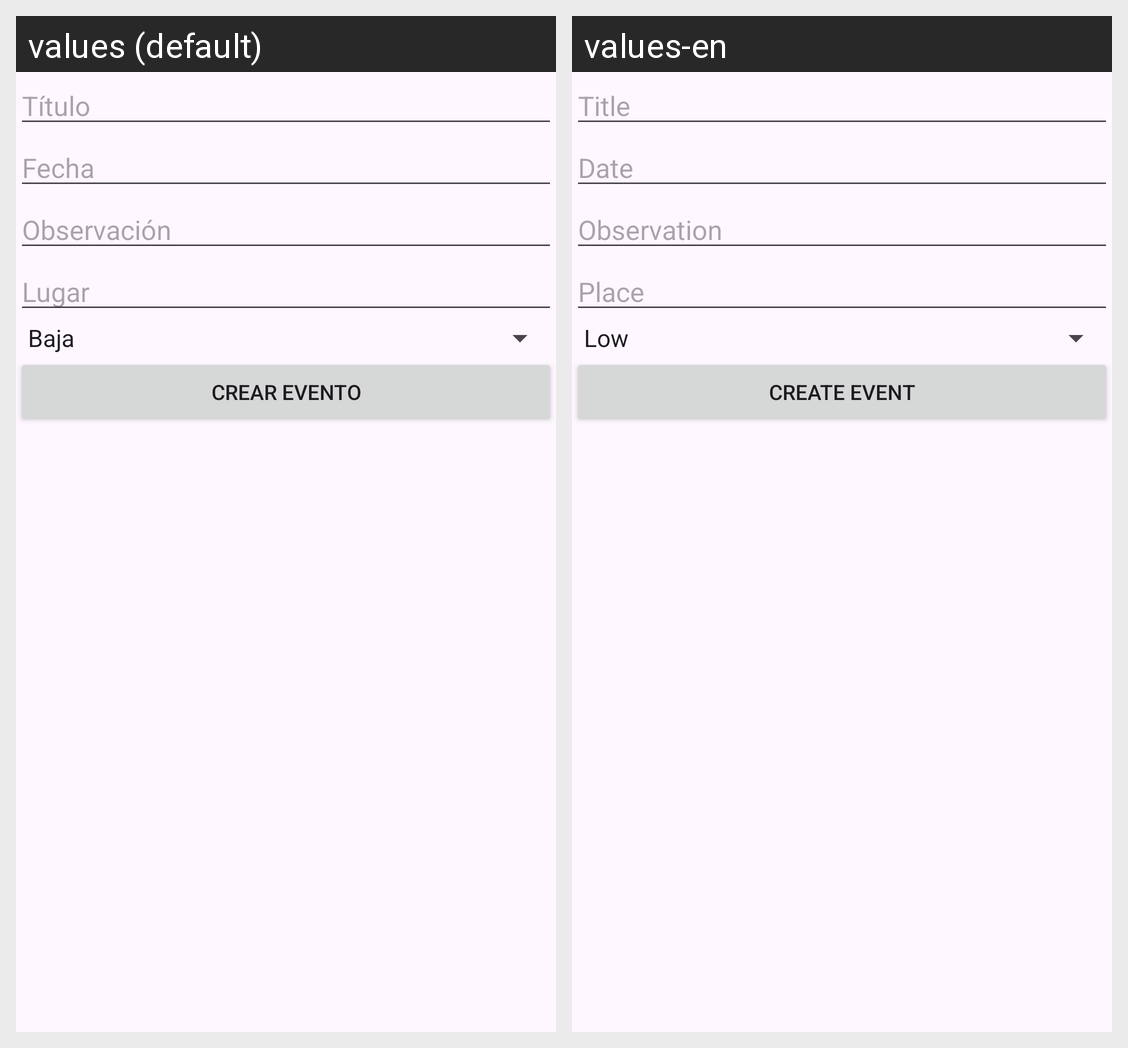

The same Android screen rendered under two of its app's locales, left to right. List the strings drawn on it with the default value and each locale's translation.
Android screen res/layout/activity_eventos.xml rendered under 2 locales, left to right: values (default), values-en. Device: Nexus 5 (rendered at 1080×1920; each locale shown at half size, 540×960, under a caption strip naming it); theme Theme.MisEventos.
Strings drawn on this screen, with the default value and each locale's value (text and hints the layout hard-codes, and strings that could not be matched under every locale, appear in the picture but are not listed):

titulo
  values: Título
  values-en: Title

fecha
  values: Fecha
  values-en: Date

observacion
  values: Observación
  values-en: Observation

lugar
  values: Lugar
  values-en: Place

crear_evento_button
  values: Crear Evento
  values-en: Create Event
